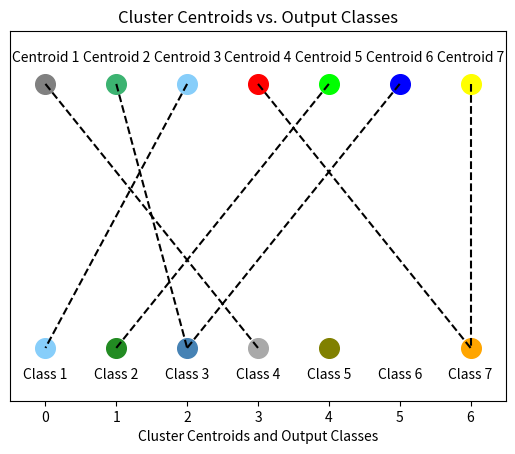

Write Python code to recreate this figure.
import numpy as np
import matplotlib.pyplot as plt

# Example gathered cluster centroids (RGB format) from
cluster_centroids = np.array([
    [128, 128, 128],  # Example centroid 1
    [60, 179, 113],   # Example centroid 2
    [135, 206, 250],  # Example centroid 3
    [255, 0, 0],      # Example centroid 4
    [0, 255, 0],      # Example centroid 5
    [0, 0, 255],      # Example centroid 6
    [255, 255, 0]     # Example centroid 7
])

# Defining known representations of the desired colors
output_classes_colors = np.array([
    [135, 206, 250],
    [34, 139, 34],
    [70, 130, 180],
    [169, 169, 169],
    [128, 128, 0],
    [255, 255, 255],
    [255, 165, 0]
])

# Compute Euclidean distances between each centroid and each output class color
distances = np.linalg.norm(cluster_centroids[:, np.newaxis] - output_classes_colors, axis=2)

# Assign each cluster to the nearest output class based on the minimum distance
assigned_classes = np.argmin(distances, axis=1)

# Visualization: Plotting the centroids and corresponding output classes
fig, ax = plt.subplots()

# Plot cluster centroids
for i, color in enumerate(cluster_centroids):
    ax.scatter(i, 1, color=color/255.0, s=200, label=f'Cluster {i+1}')
    ax.text(i, 1.1, f'Centroid {i+1}', ha='center', va='center')

# Plot output class colors
for i, color in enumerate(output_classes_colors):
    ax.scatter(i, 0, color=color/255.0, s=200, label=f'Class {i+1}')
    ax.text(i, -0.1, f'Class {i+1}', ha='center', va='center')

# Connect the cluster centroids with their assigned output class
for i, (cluster, assigned_class) in enumerate(zip(cluster_centroids, assigned_classes)):
    ax.plot([i, assigned_class], [1, 0], 'k--')

# Formatting the plot
ax.set_ylim(-0.2, 1.2)
ax.set_xlim(-0.5, len(cluster_centroids)-0.5)
ax.set_yticks([])
ax.set_xticks(range(len(cluster_centroids)))
ax.set_xlabel('Cluster Centroids and Output Classes')
ax.set_title('Cluster Centroids vs. Output Classes')

plt.show()
